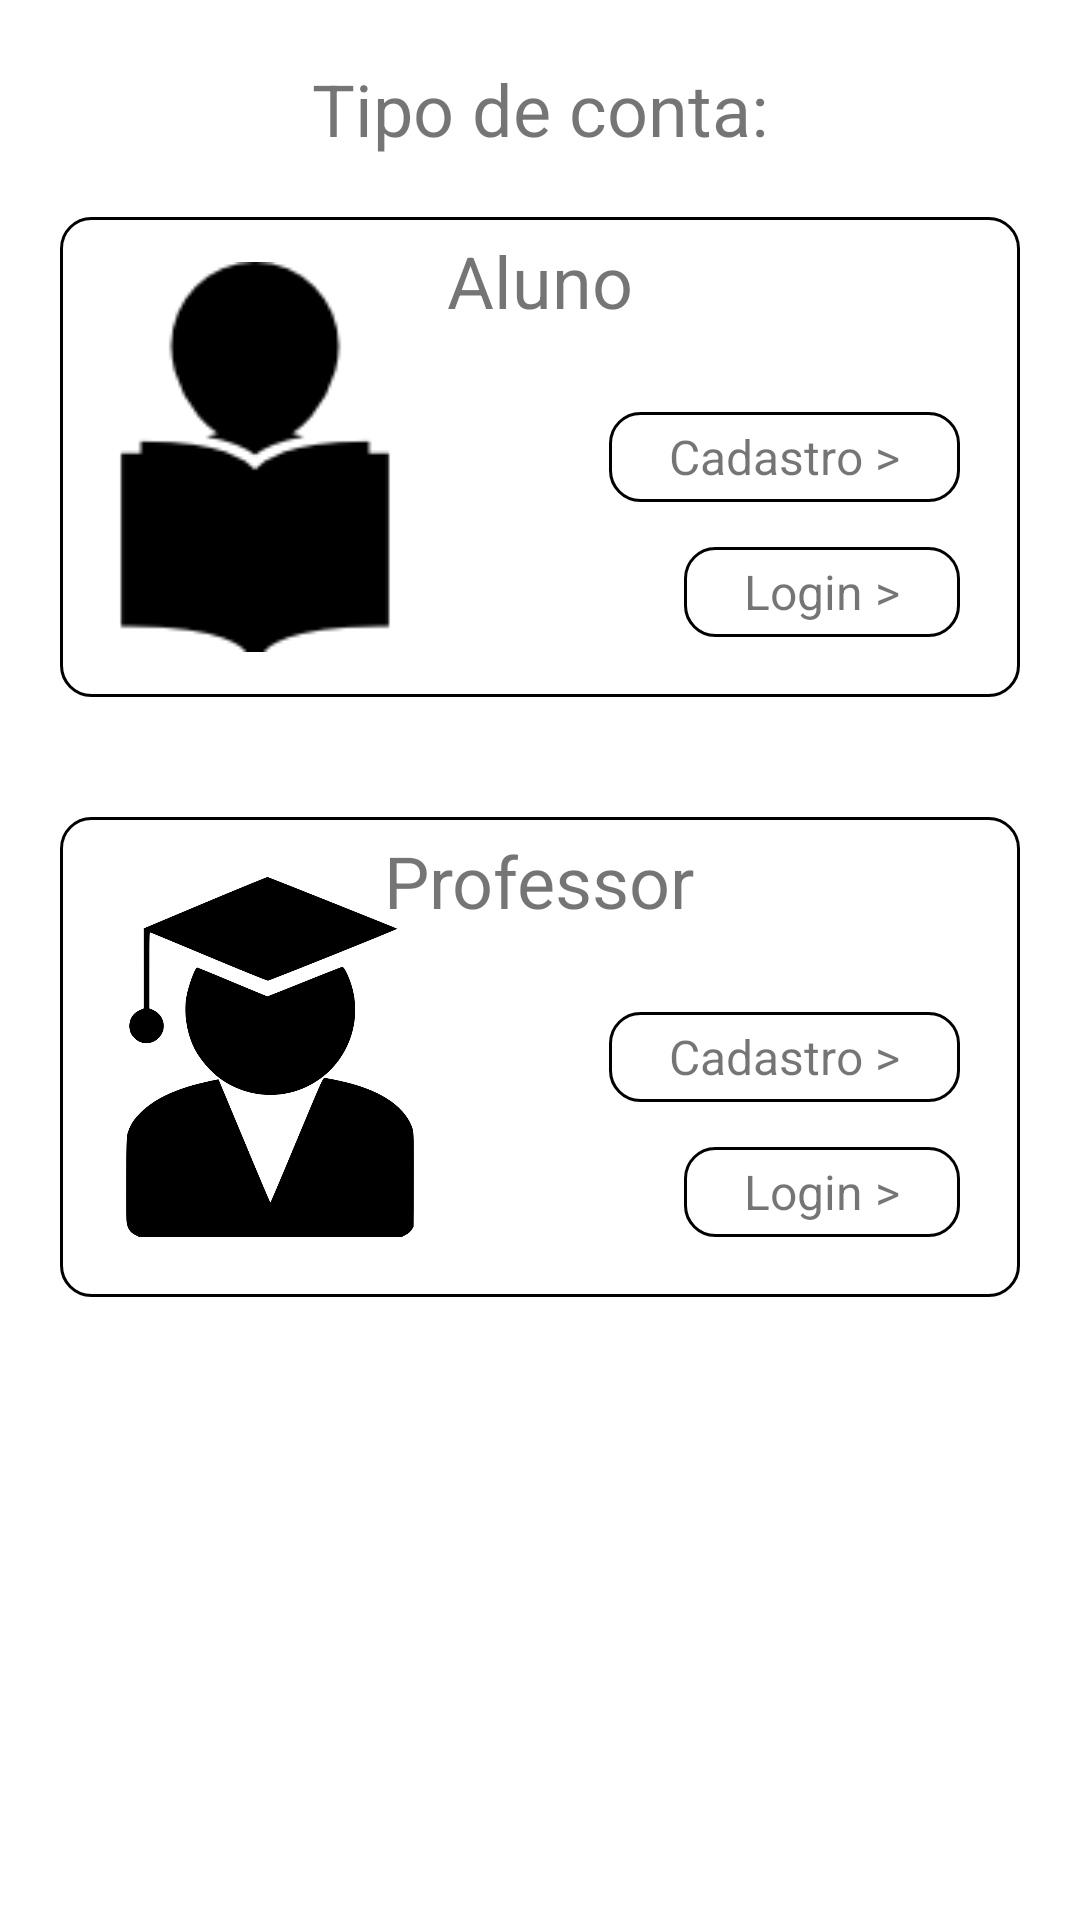

Android layout source for this screen:
<!-- AndroidManifest.xml: application theme Theme.Ifconnect -->
<!-- res/layout/fragment_tipo_conta.xml -->
<?xml version="1.0" encoding="utf-8"?>
<LinearLayout
    xmlns:android="http://schemas.android.com/apk/res/android"
    android:layout_width="match_parent"
    android:orientation="vertical"
    android:layout_height="700dp">

    <TextView
        android:id="@+id/textView7"
        style="@style/textonormal"
        android:layout_width="match_parent"
        android:layout_height="wrap_content"
        android:layout_marginTop="20dp"
        android:gravity="center"
        android:text="Tipo de conta:"
        android:textSize="24sp" />

    <FrameLayout
        android:layout_width="match_parent"
        android:layout_height="160dp"
        android:layout_margin="20dp"
        android:background="@drawable/border"
        android:orientation="vertical">
        <TextView
            android:id="@+id/textView10"
            style="@style/textonormal"
            android:layout_width="wrap_content"
            android:layout_height="wrap_content"
            android:layout_marginTop="5dp"
            android:layout_gravity="center|top"
            android:text="Aluno"
            android:textSize="24sp" />

        <FrameLayout
            android:id="@+id/btn_cadastro_aluno"
            android:layout_width="wrap_content"
            android:layout_height="30dp"
            android:layout_gravity="end|center"
            android:layout_margin="20dp"
            android:background="@drawable/border"
            android:clickable="true"
            android:focusable="true"
            android:foreground="?android:attr/selectableItemBackground">

            <TextView
                style="@style/textonormal"
                android:layout_width="wrap_content"
                android:layout_marginHorizontal="20dp"
                android:layout_height="30dp"
                android:layout_gravity="center"
                android:gravity="center"
                android:text="Cadastro >"
                android:textSize="16sp" />
        </FrameLayout>
        <FrameLayout
            android:id="@+id/btn_login_aluno"
            android:layout_width="wrap_content"
            android:layout_height="30dp"
            android:layout_gravity="end|bottom"
            android:layout_margin="20dp"
            android:background="@drawable/border"
            android:clickable="true"
            android:focusable="true"
            android:foreground="?android:attr/selectableItemBackground">

            <TextView
                style="@style/textonormal"
                android:layout_width="wrap_content"
                android:layout_marginHorizontal="20dp"
                android:layout_height="30dp"
                android:layout_gravity="center"
                android:gravity="center"
                android:text="Login >"
                android:textSize="16sp" />
        </FrameLayout>

        <ImageView
            android:id="@+id/imageView3"
            android:layout_width="130dp"
            android:layout_height="130dp"
            android:layout_gravity="start|center"
            android:src="@drawable/leia_o_simbolo_de_um_aluno_lendo" />
    </FrameLayout>

    <FrameLayout
        android:layout_width="match_parent"
        android:layout_height="160dp"
        android:layout_margin="20dp"
        android:background="@drawable/border"
        android:orientation="vertical">
        <TextView
            android:id="@+id/textView8"
            style="@style/textonormal"
            android:layout_width="wrap_content"
            android:layout_height="wrap_content"
            android:layout_marginTop="5dp"
            android:layout_gravity="center|top"
            android:text="Professor"
            android:textSize="24sp" />

        <FrameLayout
            android:id="@+id/btn_cadastro_professor"
            android:layout_width="wrap_content"
            android:layout_height="30dp"
            android:layout_gravity="end|center"
            android:layout_margin="20dp"
            android:background="@drawable/border"
            android:clickable="true"
            android:focusable="true"
            android:foreground="?android:attr/selectableItemBackground">

            <TextView
                style="@style/textonormal"
                android:layout_width="wrap_content"
                android:layout_marginHorizontal="20dp"
                android:layout_height="30dp"
                android:layout_gravity="center"
                android:gravity="center"
                android:text="Cadastro >"
                android:textSize="16sp" />
        </FrameLayout>
        <FrameLayout
            android:id="@+id/btn_login_professor"
            android:layout_width="wrap_content"
            android:layout_height="30dp"
            android:layout_gravity="end|bottom"
            android:layout_margin="20dp"
            android:background="@drawable/border"
            android:clickable="true"
            android:focusable="true"
            android:foreground="?android:attr/selectableItemBackground">

            <TextView
                style="@style/textonormal"
                android:layout_width="wrap_content"
                android:layout_marginHorizontal="20dp"
                android:layout_height="30dp"
                android:layout_gravity="center"
                android:gravity="center"
                android:text="Login >"
                android:textSize="16sp" />
        </FrameLayout>

        <ImageView
            android:id="@+id/imageView2"
            android:layout_width="100dp"
            android:layout_gravity="start|center"
            android:layout_margin="20dp"
            android:layout_height="120dp"
            android:src="@drawable/professor" />
    </FrameLayout>

</LinearLayout>
<!-- resources referenced by this layout -->
<resources>
  <!-- drawable border (drawable) -->
  <?xml version="1.0" encoding="utf-8"?>
  <shape xmlns:android="http://schemas.android.com/apk/res/android">
  
      <stroke
          android:width="1dp"
          android:color="@color/black"/>
      <corners
          android:radius="10dp"/>
      <solid
          android:color="@color/white"/>
  </shape>
  <!-- drawable leia_o_simbolo_de_um_aluno_lendo: png bitmap (drawable, 1712 bytes) -->
  <!-- drawable professor: png bitmap (drawable, 23085 bytes) -->
  <style name="Theme.Ifconnect" parent="Theme.AppCompat.Light">
  
          
          <item name="colorPrimary">@color/white</item>
          <item name="colorPrimaryVariant">@color/white</item>
          <item name="colorOnPrimary">@color/black</item>
          <item name="colorPrimaryDark">@color/black</item>
          
          <item name="colorSecondary">@color/black</item>
          <item name="colorSecondaryVariant">@color/black</item>
          <item name="colorOnSecondary">@color/black</item>
          
          <item name="android:statusBarColor">@color/black_overlay</item>
          <item name="android:navigationBarColor">@color/black</item>
          
          <item name="android:windowBackground">@color/white</item>
          <item name="colorControlActivated">@color/black</item>
          <item name="bottomSheetDialogTheme">@style/AppBottomSheetDialogTheme</item>
          <item name="alertDialogTheme">@style/DialogTheme</item>
          <item name="android:buttonBarButtonStyle">@style/AppCompatDialogButtonStyle</item>
          <item name="android:datePickerDialogTheme">@style/CustomDatePickerDialogTheme</item>
          <item name="android:timePickerDialogTheme">@style/CustomTimePickerDialogTheme</item>
      </style>
  <color name="black">#FF000000</color>
  <color name="white">#FFFFFFFF</color>
  <color name="black_overlay">#66000000</color>
  <style name="DialogTheme">
          <item name="android:background">@drawable/littleborder</item>
          <item name="buttonStyle">@drawable/littleborder</item>
          <item name="android:textColorHint">@color/black_fraco</item>
      </style>
  <style name="AppCompatDialogButtonStyle" parent="Widget.AppCompat.Button.ButtonBar.AlertDialog">
          
          <item name="android:textColor">@android:color/black</item>
      </style>
  <style name="CustomDatePickerDialogTheme" parent="Theme.MaterialComponents.Light.Dialog">
          <item name="colorSecondary">@color/black</item>
          <item name="colorSecondaryVariant">@color/black</item>
          <item name="colorOnSecondary">@color/black</item>
      </style>
  <style name="CustomTimePickerDialogTheme" parent="Theme.MaterialComponents.Light.Dialog">
          <item name="colorSecondary">@color/black</item>
          <item name="colorSecondaryVariant">@color/black</item>
          <item name="colorOnSecondary">@color/black</item>
      </style>
  <!-- drawable littleborder (drawable) -->
  <?xml version="1.0" encoding="utf-8"?>
  <ripple xmlns:android="http://schemas.android.com/apk/res/android"
      android:color="?android:attr/colorControlHighlight">
      <item>
          <shape android:shape="rectangle">
              <corners android:radius="20dp" /> 
              <stroke
                  android:width="1dp"
                  android:color="@color/black"/>
          </shape>
      </item>
  </ripple>
  <color name="black_fraco">#404040</color>
</resources>
